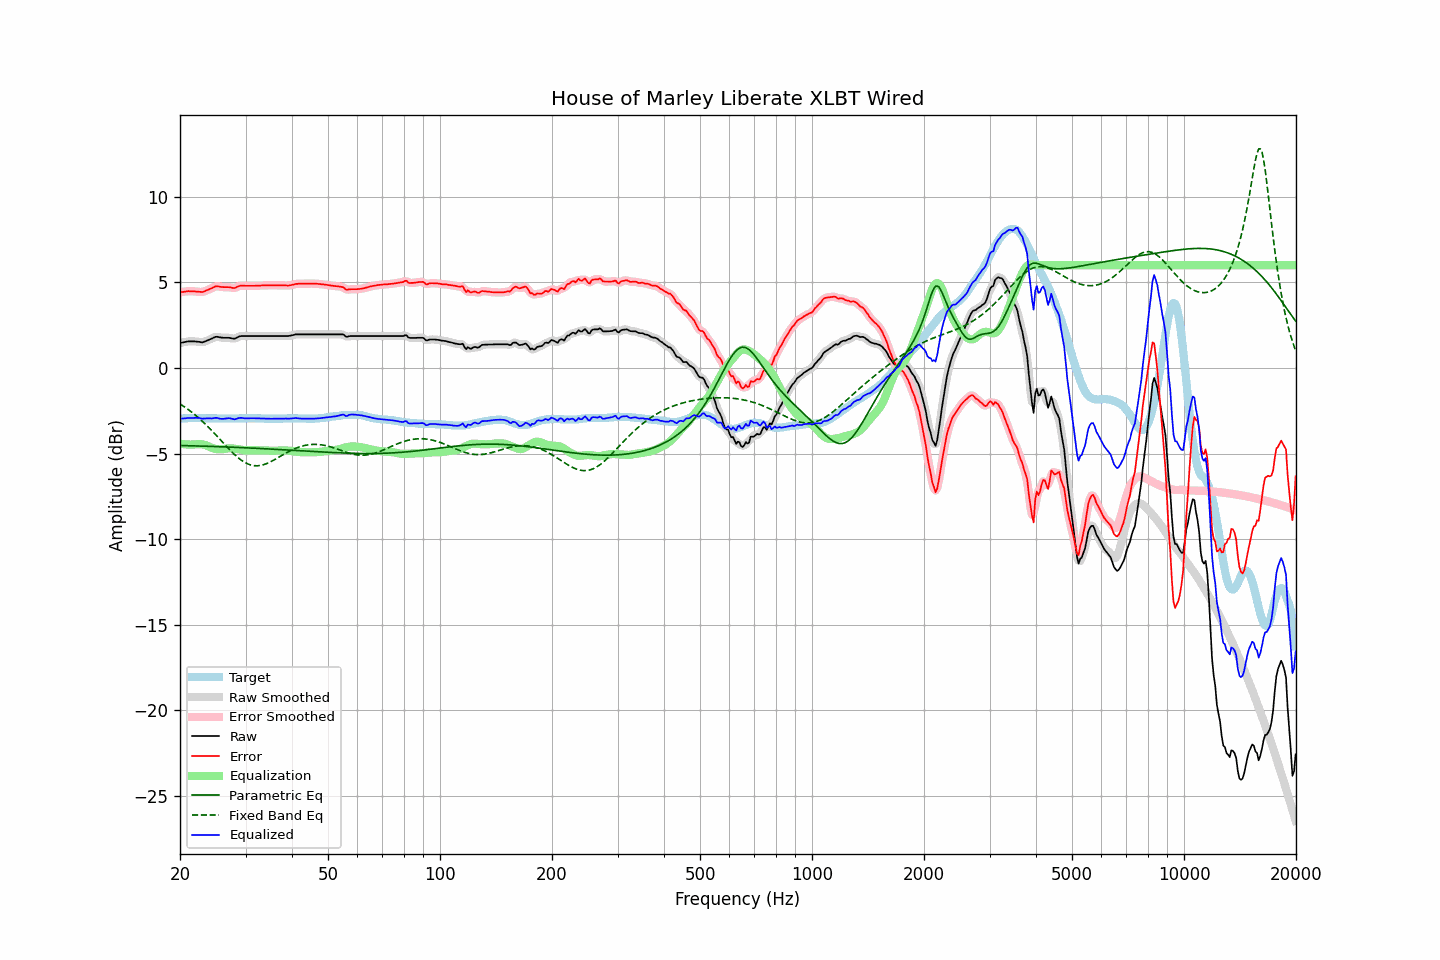

The table this chart was drawn from, first rows:
frequency, raw, error, smoothed, error_smoothed, equalization, parametric_eq, fixed_band_eq, equalized_raw, equalized_smoothed, target
20.00, 1.45, 4.42, 1.45, 4.41, -4.42, -4.53, -2.10, -2.97, -2.97, -2.97
20.20, 1.47, 4.43, 1.47, 4.43, -4.43, -4.53, -2.16, -2.96, -2.96, -2.96
20.40, 1.49, 4.44, 1.50, 4.44, -4.45, -4.53, -2.22, -2.95, -2.95, -2.95
20.61, 1.51, 4.46, 1.51, 4.46, -4.46, -4.53, -2.29, -2.94, -2.94, -2.95
20.81, 1.53, 4.47, 1.53, 4.47, -4.47, -4.54, -2.35, -2.93, -2.93, -2.94
21.02, 1.55, 4.49, 1.55, 4.48, -4.47, -4.54, -2.42, -2.92, -2.92, -2.94
21.23, 1.55, 4.48, 1.55, 4.48, -4.48, -4.54, -2.49, -2.92, -2.92, -2.93
21.44, 1.55, 4.48, 1.56, 4.48, -4.48, -4.55, -2.56, -2.92, -2.92, -2.93
21.66, 1.55, 4.48, 1.55, 4.48, -4.47, -4.55, -2.63, -2.92, -2.92, -2.93
21.87, 1.55, 4.48, 1.55, 4.47, -4.46, -4.55, -2.71, -2.91, -2.91, -2.93
22.09, 1.54, 4.46, 1.54, 4.46, -4.45, -4.55, -2.79, -2.91, -2.91, -2.92
22.31, 1.53, 4.45, 1.53, 4.45, -4.45, -4.56, -2.87, -2.92, -2.91, -2.92
22.54, 1.52, 4.45, 1.51, 4.44, -4.45, -4.56, -2.95, -2.92, -2.93, -2.93
22.76, 1.50, 4.44, 1.50, 4.44, -4.45, -4.56, -3.04, -2.95, -2.95, -2.94
22.99, 1.49, 4.43, 1.51, 4.44, -4.46, -4.56, -3.12, -2.97, -2.95, -2.94
23.22, 1.53, 4.47, 1.53, 4.47, -4.48, -4.57, -3.21, -2.95, -2.96, -2.94
23.45, 1.56, 4.51, 1.56, 4.50, -4.51, -4.57, -3.30, -2.95, -2.95, -2.95
23.69, 1.60, 4.55, 1.60, 4.55, -4.55, -4.57, -3.39, -2.95, -2.94, -2.95
23.92, 1.64, 4.59, 1.64, 4.59, -4.59, -4.58, -3.49, -2.95, -2.95, -2.95
24.16, 1.68, 4.63, 1.68, 4.63, -4.63, -4.58, -3.58, -2.95, -2.95, -2.95
24.40, 1.72, 4.67, 1.73, 4.67, -4.67, -4.58, -3.68, -2.95, -2.94, -2.95
24.65, 1.77, 4.72, 1.77, 4.72, -4.70, -4.59, -3.78, -2.93, -2.93, -2.95
24.89, 1.81, 4.76, 1.81, 4.75, -4.73, -4.59, -3.88, -2.91, -2.92, -2.95
25.14, 1.82, 4.77, 1.82, 4.76, -4.74, -4.59, -3.98, -2.92, -2.93, -2.95
25.39, 1.80, 4.76, 1.81, 4.76, -4.75, -4.60, -4.08, -2.95, -2.94, -2.96
25.65, 1.78, 4.74, 1.79, 4.74, -4.75, -4.60, -4.18, -2.97, -2.96, -2.96
25.91, 1.77, 4.73, 1.77, 4.73, -4.75, -4.60, -4.28, -2.97, -2.97, -2.96
26.16, 1.76, 4.72, 1.76, 4.72, -4.74, -4.61, -4.39, -2.97, -2.97, -2.96
26.43, 1.76, 4.72, 1.76, 4.72, -4.72, -4.61, -4.49, -2.96, -2.96, -2.96
26.69, 1.76, 4.72, 1.76, 4.72, -4.71, -4.61, -4.59, -2.94, -2.94, -2.96
26.96, 1.76, 4.72, 1.76, 4.72, -4.70, -4.62, -4.69, -2.93, -2.94, -2.96
27.23, 1.75, 4.71, 1.75, 4.70, -4.69, -4.62, -4.79, -2.94, -2.94, -2.96
27.50, 1.73, 4.69, 1.73, 4.69, -4.69, -4.63, -4.88, -2.96, -2.96, -2.96
27.77, 1.71, 4.67, 1.72, 4.67, -4.70, -4.63, -4.97, -2.99, -2.99, -2.96
28.05, 1.71, 4.67, 1.72, 4.68, -4.71, -4.63, -5.06, -3.00, -2.99, -2.96
28.33, 1.75, 4.71, 1.75, 4.71, -4.73, -4.64, -5.15, -2.97, -2.97, -2.96
28.62, 1.80, 4.76, 1.80, 4.75, -4.74, -4.64, -5.23, -2.94, -2.94, -2.96
28.90, 1.84, 4.79, 1.84, 4.79, -4.76, -4.65, -5.31, -2.92, -2.92, -2.95
29.19, 1.86, 4.81, 1.86, 4.80, -4.78, -4.65, -5.38, -2.91, -2.92, -2.95
29.48, 1.86, 4.81, 1.87, 4.81, -4.79, -4.65, -5.44, -2.93, -2.93, -2.95
29.78, 1.86, 4.80, 1.86, 4.80, -4.80, -4.66, -5.50, -2.94, -2.94, -2.94
30.08, 1.86, 4.80, 1.86, 4.80, -4.81, -4.66, -5.55, -2.94, -2.94, -2.94
30.38, 1.86, 4.80, 1.86, 4.80, -4.81, -4.67, -5.60, -2.94, -2.94, -2.94
30.68, 1.86, 4.80, 1.86, 4.80, -4.80, -4.67, -5.63, -2.94, -2.94, -2.94
30.99, 1.86, 4.80, 1.86, 4.80, -4.80, -4.68, -5.67, -2.94, -2.94, -2.94
31.30, 1.86, 4.80, 1.86, 4.80, -4.80, -4.68, -5.69, -2.94, -2.94, -2.94
31.61, 1.86, 4.80, 1.86, 4.80, -4.80, -4.69, -5.71, -2.94, -2.94, -2.94
31.93, 1.86, 4.80, 1.86, 4.80, -4.80, -4.69, -5.71, -2.94, -2.94, -2.94
32.24, 1.86, 4.81, 1.86, 4.80, -4.81, -4.69, -5.71, -2.94, -2.94, -2.95
32.57, 1.86, 4.81, 1.86, 4.81, -4.81, -4.70, -5.70, -2.95, -2.95, -2.95
32.89, 1.86, 4.81, 1.86, 4.81, -4.81, -4.70, -5.69, -2.95, -2.95, -2.95
33.22, 1.86, 4.82, 1.86, 4.82, -4.82, -4.71, -5.67, -2.95, -2.95, -2.96
33.55, 1.86, 4.82, 1.86, 4.82, -4.82, -4.71, -5.65, -2.96, -2.96, -2.96
33.89, 1.86, 4.83, 1.86, 4.83, -4.82, -4.72, -5.62, -2.96, -2.96, -2.97
34.23, 1.86, 4.83, 1.86, 4.83, -4.83, -4.72, -5.58, -2.96, -2.96, -2.97
34.57, 1.86, 4.83, 1.86, 4.83, -4.83, -4.73, -5.54, -2.96, -2.96, -2.97
34.92, 1.86, 4.83, 1.86, 4.83, -4.83, -4.73, -5.50, -2.97, -2.97, -2.97
35.27, 1.86, 4.83, 1.86, 4.83, -4.83, -4.74, -5.45, -2.97, -2.97, -2.97
35.62, 1.86, 4.83, 1.86, 4.83, -4.83, -4.74, -5.40, -2.97, -2.97, -2.97
35.97, 1.86, 4.83, 1.86, 4.83, -4.83, -4.75, -5.35, -2.97, -2.97, -2.97
... 635 more rows
